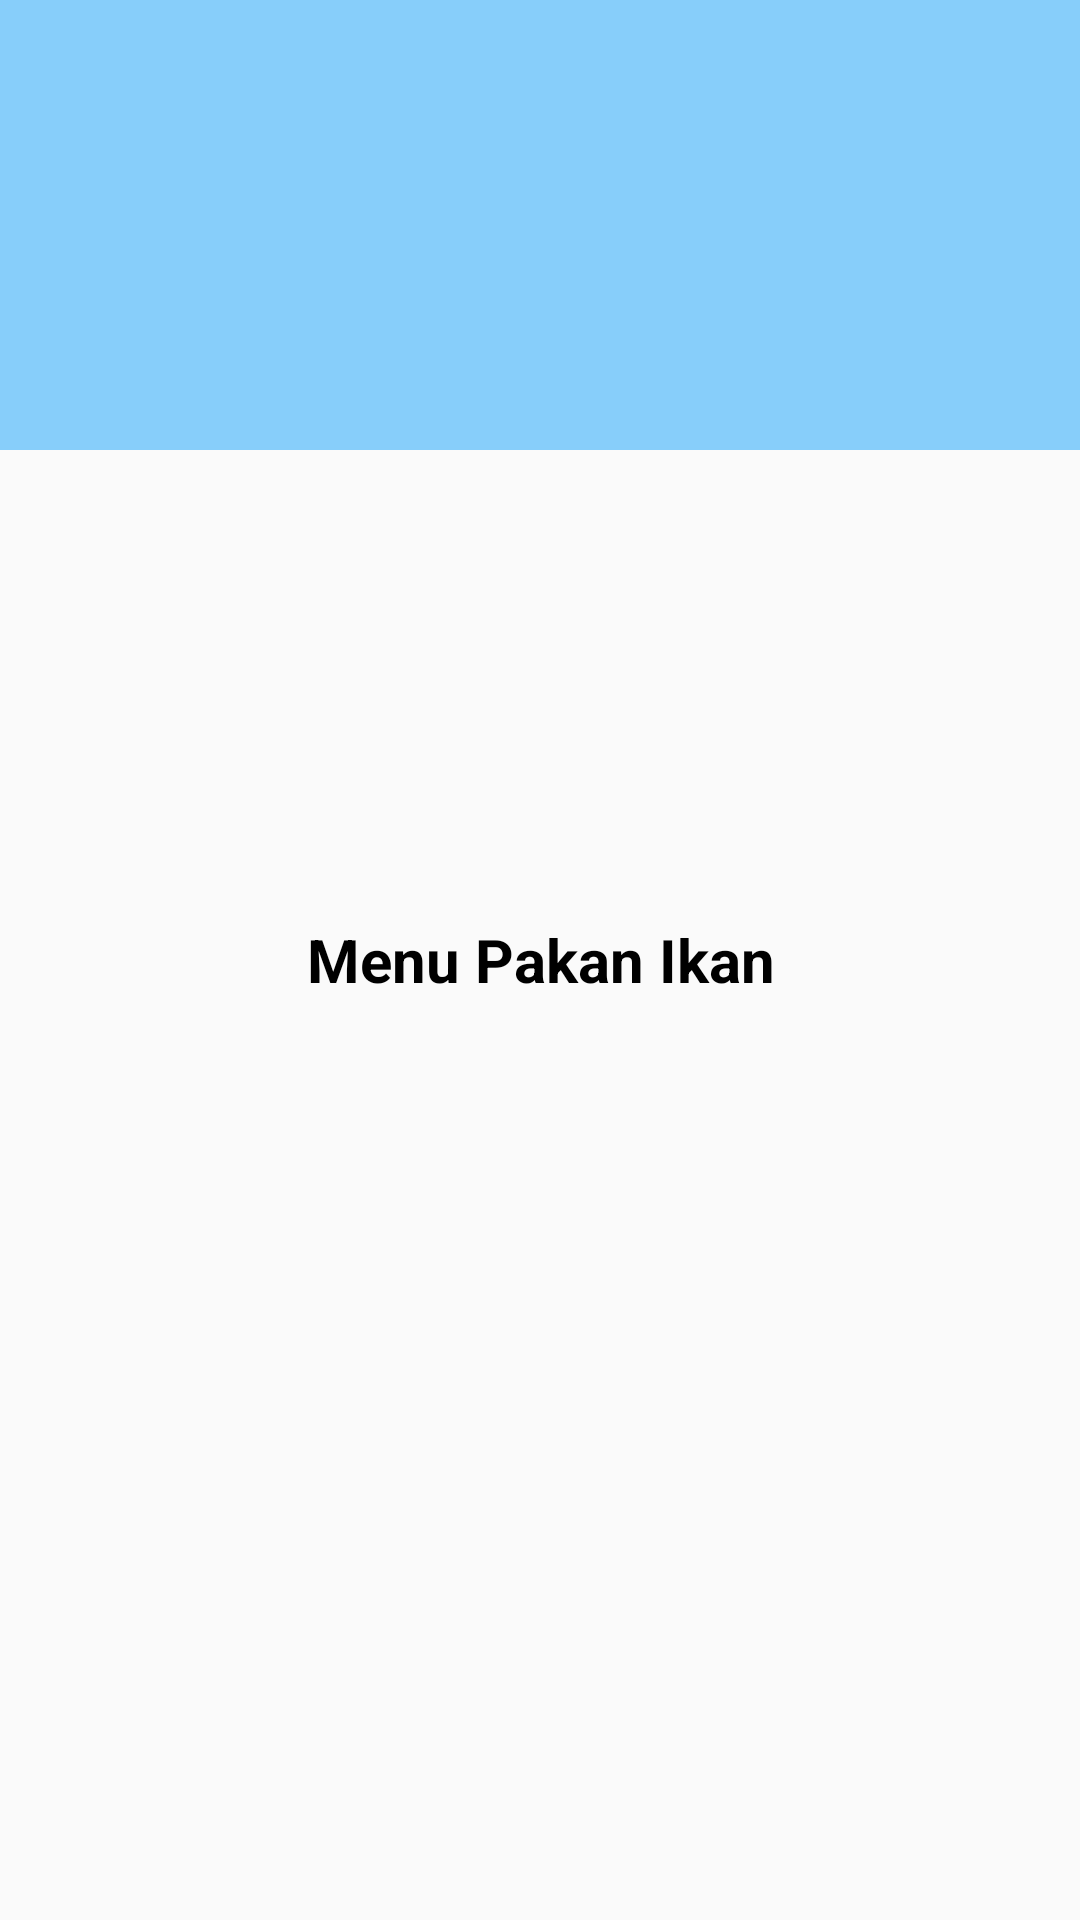

Layout XML and referenced resources for this Android screen:
<!-- AndroidManifest.xml: application theme Theme.SmartAquarium -->
<!-- res/layout/activity_pakan_ikan.xml -->
<?xml version="1.0" encoding="utf-8"?>
<RelativeLayout xmlns:android="http://schemas.android.com/apk/res/android"
    xmlns:app="http://schemas.android.com/apk/res-auto"
    xmlns:tools="http://schemas.android.com/tools"
    android:layout_width="match_parent"
    android:layout_height="match_parent"
    tools:context=".PakanIkan">

    <RelativeLayout
        android:id="@+id/rl_box"
        android:layout_width="match_parent"
        android:layout_height="150dp"
        android:background="#87CEFA"/>

    <TextView
        android:layout_width="292dp"
        android:layout_height="40dp"
        android:layout_alignBottom="@+id/icon"
        android:layout_centerInParent="true"
        android:layout_marginBottom="-30dp"
        android:gravity="center"
        android:text="Menu Pakan Ikan"
        android:textColor="@color/black"
        android:textSize="20dp"
        android:textStyle="bold" />

</RelativeLayout>
<!-- resources referenced by this layout -->
<resources>
  <style name="Theme.SmartAquarium" parent="Theme.AppCompat.Light.NoActionBar">
          
          <item name="colorPrimary">@color/purple_500</item>
          <item name="colorPrimaryDark">@color/purple_700</item>
          <item name="colorAccent">@color/teal_200</item>
          
      </style>
  <!-- not gathered from this repository: default colours our renderer supplied (Android Studio template values) -->
  <color name="purple_500">#FF6200EE</color>
  <color name="purple_700">#FF3700B3</color>
  <color name="teal_200">#FF03DAC5</color>
  <color name="black">#FF000000</color>
</resources>
